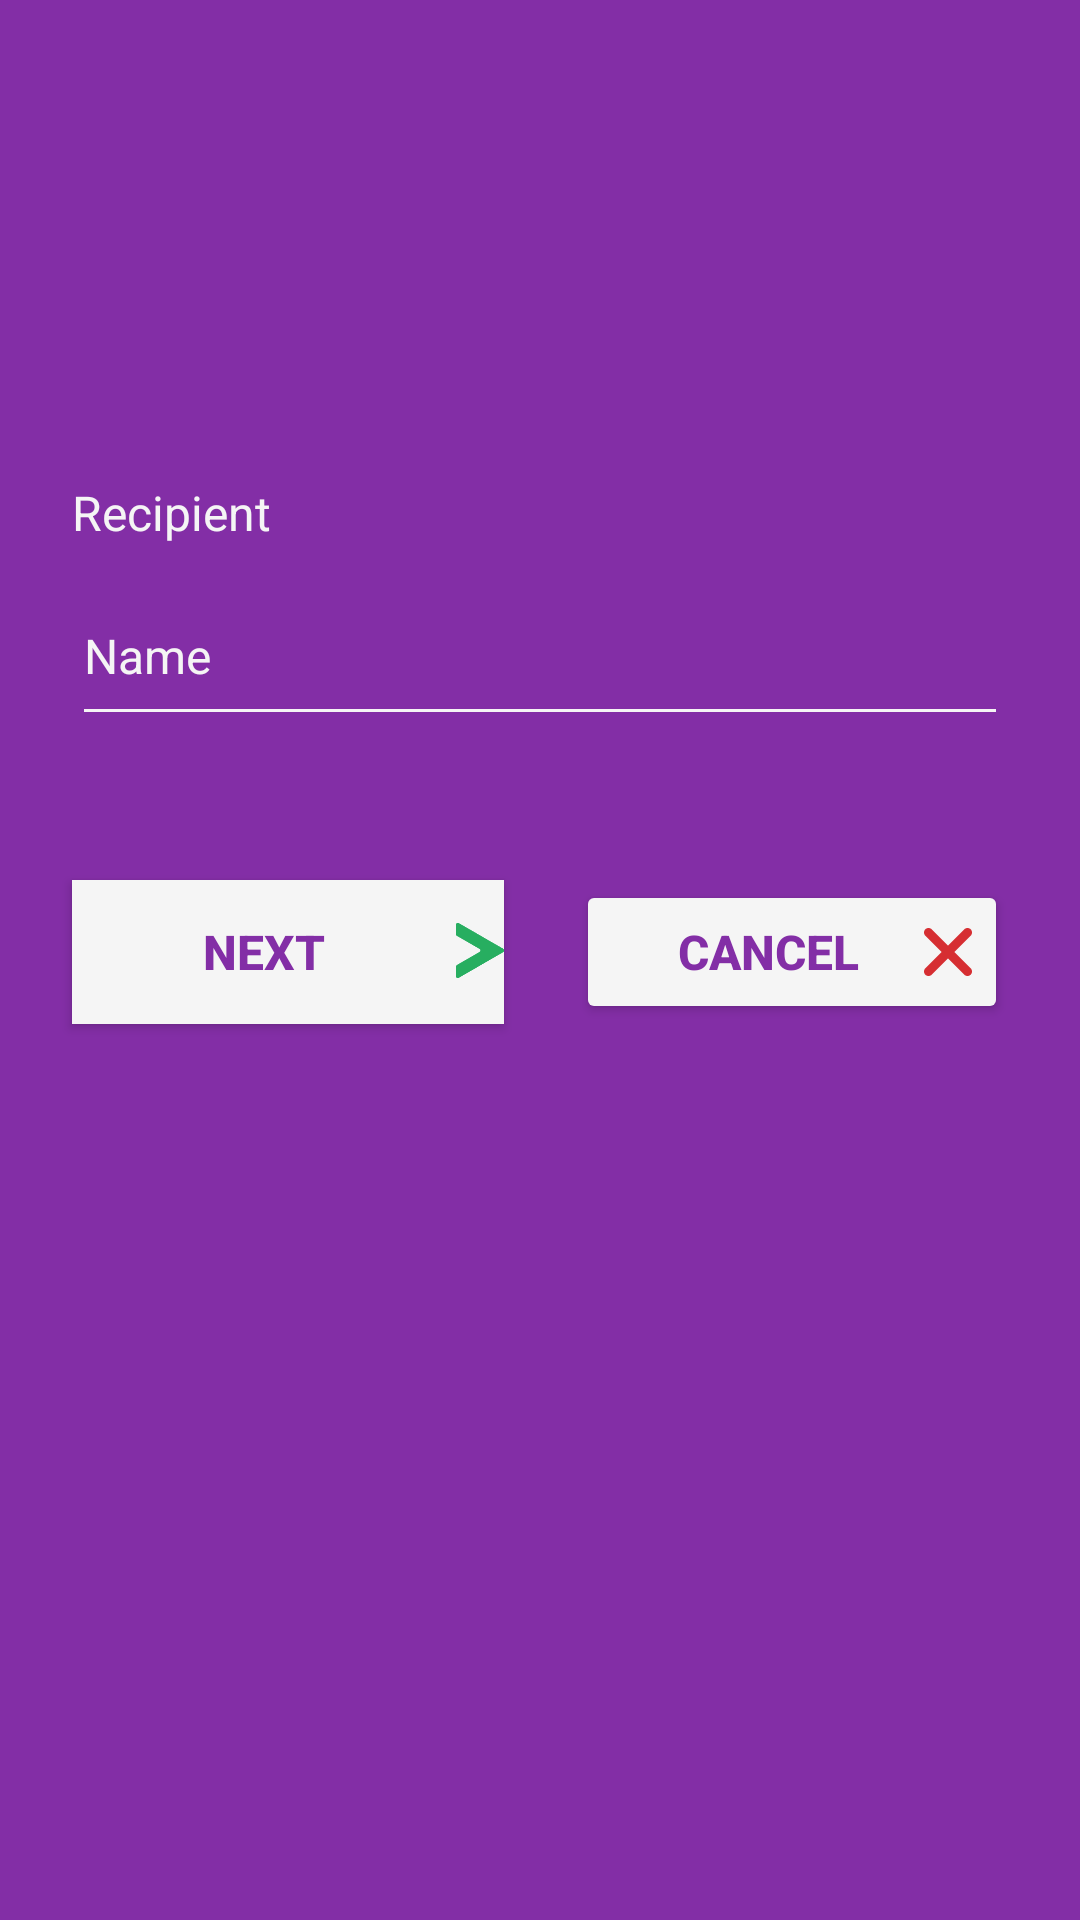

The Android layout XML behind this screen, and the referenced resources:
<!-- AndroidManifest.xml: application theme Theme.Jubank.App -->
<!-- res/layout/fragment_choose_recipient.xml -->
<?xml version="1.0" encoding="utf-8"?>
<androidx.constraintlayout.widget.ConstraintLayout xmlns:android="http://schemas.android.com/apk/res/android"
    xmlns:app="http://schemas.android.com/apk/res-auto"
    xmlns:tools="http://schemas.android.com/tools"
    android:layout_width="match_parent"
    android:layout_height="match_parent"
    android:background="@color/primary"
    tools:context=".fragments.ChooseRecipientFragment">

    <EditText
        android:id="@+id/inputAmount"
        android:layout_width="0dp"
        android:layout_height="wrap_content"
        android:layout_marginTop="16dp"
        android:layout_marginEnd="24dp"
        android:layout_marginRight="24dp"
        android:backgroundTint="@color/light"
        android:ems="10"
        android:hint="@string/name"
        android:inputType="textPersonName"
        android:paddingBottom="16dp"
        android:shadowColor="@color/light"
        android:textColor="@color/light"
        android:textColorHighlight="@color/light"
        android:textColorHint="@color/light"
        android:textColorLink="@color/primary"
        android:textSize="16sp"
        app:layout_constraintEnd_toEndOf="parent"
        app:layout_constraintStart_toStartOf="@+id/textView15"
        app:layout_constraintTop_toBottomOf="@+id/textView15" />

    <TextView
        android:id="@+id/textView15"
        android:layout_width="wrap_content"
        android:layout_height="wrap_content"
        android:layout_marginStart="24dp"
        android:layout_marginLeft="24dp"
        android:layout_marginTop="160dp"
        android:text="@string/recipient"
        android:textColor="@color/light"
        android:textSize="16sp"
        app:layout_constraintStart_toStartOf="parent"
        app:layout_constraintTop_toTopOf="parent" />

    <Button
        android:id="@+id/btnNext"
        android:layout_width="0dp"
        android:layout_height="wrap_content"
        android:layout_marginTop="48dp"
        android:layout_marginEnd="12dp"
        android:layout_marginRight="12dp"
        android:background="@color/light"
        android:drawableEnd="@drawable/ic_next"
        android:drawableRight="@drawable/ic_next"
        android:text="@string/next"
        android:textColor="@color/primary"
        android:textColorHighlight="@color/primary"
        android:textSize="16sp"
        android:textStyle="bold"
        app:backgroundTint="@color/light"
        app:cornerRadius="4dp"
        app:layout_constraintEnd_toStartOf="@+id/btnCancel"
        app:layout_constraintStart_toStartOf="@+id/inputAmount"
        app:layout_constraintTop_toBottomOf="@+id/inputAmount"
        app:rippleColor="@color/primary" />

    <Button
        android:id="@+id/btnCancel"
        android:layout_width="0dp"
        android:layout_height="wrap_content"
        android:layout_marginStart="12dp"
        android:layout_marginLeft="12dp"
        android:drawableEnd="@drawable/ic_cancel"
        android:drawableRight="@drawable/ic_cancel"
        android:text="@string/cancel"
        android:textColor="@color/primary"
        android:textColorHighlight="@color/primary"
        android:textSize="16sp"
        android:textStyle="bold"
        app:backgroundTint="@color/light"
        app:cornerRadius="4dp"
        app:layout_constraintEnd_toEndOf="@+id/inputAmount"
        app:layout_constraintHorizontal_bias="0.5"
        app:layout_constraintStart_toEndOf="@+id/btnNext"
        app:layout_constraintTop_toTopOf="@+id/btnNext"
        app:rippleColor="@color/primary" />
</androidx.constraintlayout.widget.ConstraintLayout>
<!-- resources referenced by this layout -->
<resources>
  <color name="light">#F5F5F5</color>
  <color name="primary">#832EA6</color>
  <!-- drawable ic_cancel (drawable) -->
  <vector xmlns:android="http://schemas.android.com/apk/res/android"
      android:width="16dp"
      android:height="16dp"
      android:viewportWidth="16"
      android:viewportHeight="16">
    <path
        android:pathData="M15.5595,13.4395L10.12,8L15.5595,2.5605C16.1468,1.9732 16.1468,1.0277 15.5595,0.4405C14.9723,-0.1468 14.0268,-0.1468 13.4395,0.4405L8,5.88L2.5605,0.4405C1.9732,-0.1468 1.0277,-0.1468 0.4405,0.4405C-0.1468,1.0277 -0.1468,1.9732 0.4405,2.5605L5.88,8L0.4405,13.4395C-0.1468,14.0268 -0.1468,14.9723 0.4405,15.5595C1.0277,16.1468 1.9732,16.1468 2.5605,15.5595L8,10.12L13.4395,15.5595C14.0268,16.1468 14.9723,16.1468 15.5595,15.5595C16.1427,14.9723 16.1427,14.0226 15.5595,13.4395Z"
        android:fillColor="#D62E32"/>
  </vector>
  <!-- drawable ic_next (drawable) -->
  <vector xmlns:android="http://schemas.android.com/apk/res/android"
      android:width="16dp"
      android:height="19dp"
      android:viewportWidth="16"
      android:viewportHeight="19">
    <path
        android:pathData="M0,0.6022V3.7192C0,3.9338 0.1146,4.1326 0.3007,4.2397L7.8966,8.6251C8.2972,8.8566 8.2972,9.435 7.8966,9.6665L0.3007,14.0518C0.1146,14.1593 0,14.3577 0,14.5723V17.6893C0,18.152 0.501,18.4413 0.9016,18.2098L15.6993,9.6665C16.0999,9.435 16.0999,8.8566 15.6993,8.6251L0.9016,0.0813C0.501,-0.1498 0,0.1392 0,0.6022Z"
        android:fillColor="#27AE60"/>
    <path
        android:pathData="M15.6992,8.6251L0.9016,0.0813C0.829,0.0392 0.7531,0.0197 0.6772,0.0099L14.9476,8.2489C15.3482,8.4804 15.3482,9.0588 14.9476,9.2903L0.1499,17.834C0.1123,17.8558 0.0729,17.8686 0.0342,17.8814C0.1499,18.2249 0.5607,18.4068 0.9016,18.2098L15.6992,9.6665C16.1002,9.435 16.1002,8.8562 15.6992,8.6251Z"
        android:fillColor="#27AE60"/>
    <path
        android:pathData="M0,0.6022V3.7192C0,3.9338 0.1146,4.1326 0.3007,4.2397L7.8966,8.6251C8.2972,8.8566 8.2972,9.435 7.8966,9.6665L0.3007,14.0518C0.1146,14.1593 0,14.3577 0,14.5723V17.6893C0,18.152 0.501,18.4413 0.9016,18.2098L15.6993,9.6665C16.0999,9.435 16.0999,8.8566 15.6993,8.6251L0.9016,0.0813C0.501,-0.1498 0,0.1392 0,0.6022Z"
        android:fillColor="#27AE60"/>
  </vector>
  <string name="cancel">Cancel</string>
  <string name="name">Name</string>
  <string name="next">Next</string>
  <string name="recipient">Recipient</string>
  <style name="Theme.Jubank.App" parent="Theme.MaterialComponents.DayNight.NoActionBar">
          
          <item name="colorPrimary">@color/primary</item>
          <item name="colorPrimaryVariant">@color/primary</item>
          <item name="colorOnPrimary">@color/light</item>
          <item name="colorSecondary">@color/secondary</item>
          <item name="colorPrimaryDark">@color/dark</item>
  
          <item name="android:statusBarColor" tools:targetApi="l">?attr/colorPrimaryVariant</item>
      </style>
</resources>
